Run: headless pygame with SDL's dummy video driver; simulated clock (each Clock.tick advances the game by its frame time, no real sleeping); random seed 0; keys injected as events and as key.get_pressed() state; no mouse input; restart key SPACE tapped at the start of phases 3 and 4.
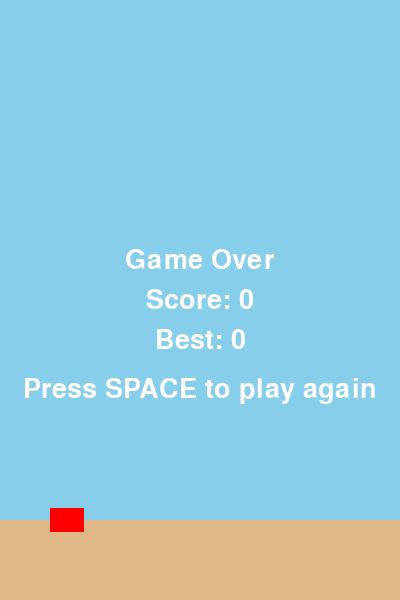
Frame 1 of 4 · flips 1–60 · no input
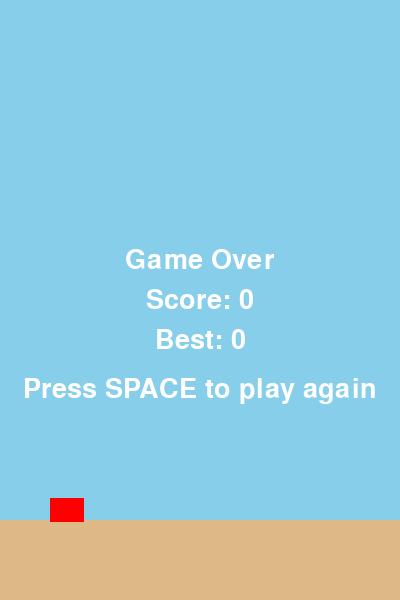
Frame 2 of 4 · flips 61–180 · tapped SPACE, RETURN · held RIGHT (→), D
Frame 3 of 4 · flips 181–300 · tapped SPACE · held DOWN (↓), S · screen unchanged from frame 2, image omitted
Frame 4 of 4 · flips 301–420 · tapped SPACE · held LEFT (←), A, UP (↑), W · screen unchanged from frame 3, image omitted

The pygame program that drew these frames:

"""Prompt: Make Flappy bird in python"""

import pygame
import sys
import random

# --- Game setup ---
WIDTH, HEIGHT = 400, 600
FLOOR_HEIGHT = 80

pygame.init()
screen = pygame.display.set_mode((WIDTH, HEIGHT))
pygame.display.set_caption("Flappy Bird in Python")
clock = pygame.time.Clock()
font = pygame.font.SysFont(None, 40)

# --- Bird ---
bird_rect = pygame.Rect(50, HEIGHT // 2 - 15, 34, 24)
bird_movement = 0
gravity = 0.4
jump_power = -8

# --- Pipes ---
PIPE_WIDTH = 60
PIPE_GAP = 150
PIPE_SPEED = 3
pipe_list = []

SPAWNPIPE = pygame.USEREVENT
pygame.time.set_timer(SPAWNPIPE, 1300)

# --- Game state ---
game_active = True
score = 0
high_score = 0
can_score = True


def create_pipe():
    """Create a pair of top and bottom pipes."""
    center_y = random.randint(150, HEIGHT - 150)
    top_pipe = pygame.Rect(
        WIDTH,
        center_y - PIPE_GAP // 2 - HEIGHT,
        PIPE_WIDTH,
        HEIGHT
    )
    bottom_pipe = pygame.Rect(
        WIDTH,
        center_y + PIPE_GAP // 2,
        PIPE_WIDTH,
        HEIGHT - (center_y + PIPE_GAP // 2)
    )
    return top_pipe, bottom_pipe


def draw_pipes(pipes):
    for pipe in pipes:
        pygame.draw.rect(screen, (0, 255, 0), pipe)


def check_collision(pipes):
    # Collide with pipes
    for pipe in pipes:
        if bird_rect.colliderect(pipe):
            return False

    # Collide with top or floor
    if bird_rect.top <= 0 or bird_rect.bottom >= HEIGHT - FLOOR_HEIGHT:
        return False

    return True


def update_score(pipes):
    global score, can_score, high_score

    if pipes:
        for pipe in pipes:
            # Only count bottom pipes (those touching/near the floor)
            if pipe.bottom >= HEIGHT - FLOOR_HEIGHT:
                if pipe.centerx < bird_rect.centerx and can_score:
                    score += 1
                    can_score = False
                    if score > high_score:
                        high_score = score
    else:
        can_score = True


def draw_floor():
    floor_rect = pygame.Rect(0, HEIGHT - FLOOR_HEIGHT, WIDTH, FLOOR_HEIGHT)
    pygame.draw.rect(screen, (222, 184, 135), floor_rect)


def show_text_center(text, y):
    surface = font.render(text, True, (255, 255, 255))
    rect = surface.get_rect(center=(WIDTH // 2, y))
    screen.blit(surface, rect)


# --- Main loop ---
while True:
    for event in pygame.event.get():
        if event.type == pygame.QUIT:
            pygame.quit()
            sys.exit()

        if event.type == pygame.KEYDOWN:
            if event.key == pygame.K_SPACE:
                if game_active:
                    bird_movement = jump_power
                else:
                    # Restart game
                    game_active = True
                    pipe_list.clear()
                    bird_rect.centery = HEIGHT // 2
                    bird_movement = 0
                    score = 0
                    can_score = True

        if event.type == SPAWNPIPE and game_active:
            pipe_list.extend(create_pipe())

    screen.fill((135, 206, 235))  # sky blue

    if game_active:
        # Bird physics
        bird_movement += gravity
        bird_rect.centery += int(bird_movement)

        # Move pipes and reset scoring when a pair leaves
        new_pipes = []
        for pipe in pipe_list:
            pipe.x -= PIPE_SPEED
            if pipe.right > 0:
                new_pipes.append(pipe)
            else:
                # When a bottom pipe goes off screen, allow scoring again
                if pipe.bottom >= HEIGHT - FLOOR_HEIGHT:
                    can_score = True
        pipe_list = new_pipes

        # Draw objects
        draw_pipes(pipe_list)
        draw_floor()
        pygame.draw.rect(screen, (255, 255, 0), bird_rect)  # bird

        # Collisions
        game_active = check_collision(pipe_list)

        # Score
        update_score(pipe_list)
        score_surface = font.render(f"Score: {score}", True, (255, 255, 255))
        screen.blit(score_surface, (10, 10))
    else:
        # Game over screen
        draw_floor()
        pygame.draw.rect(screen, (255, 0, 0), bird_rect)  # bird as red when dead
        show_text_center("Game Over", HEIGHT // 2 - 40)
        show_text_center(f"Score: {score}", HEIGHT // 2)
        show_text_center(f"Best: {high_score}", HEIGHT // 2 + 40)
        show_text_center("Press SPACE to play again", HEIGHT // 2 + 90)

    pygame.display.update()
    clock.tick(60)
